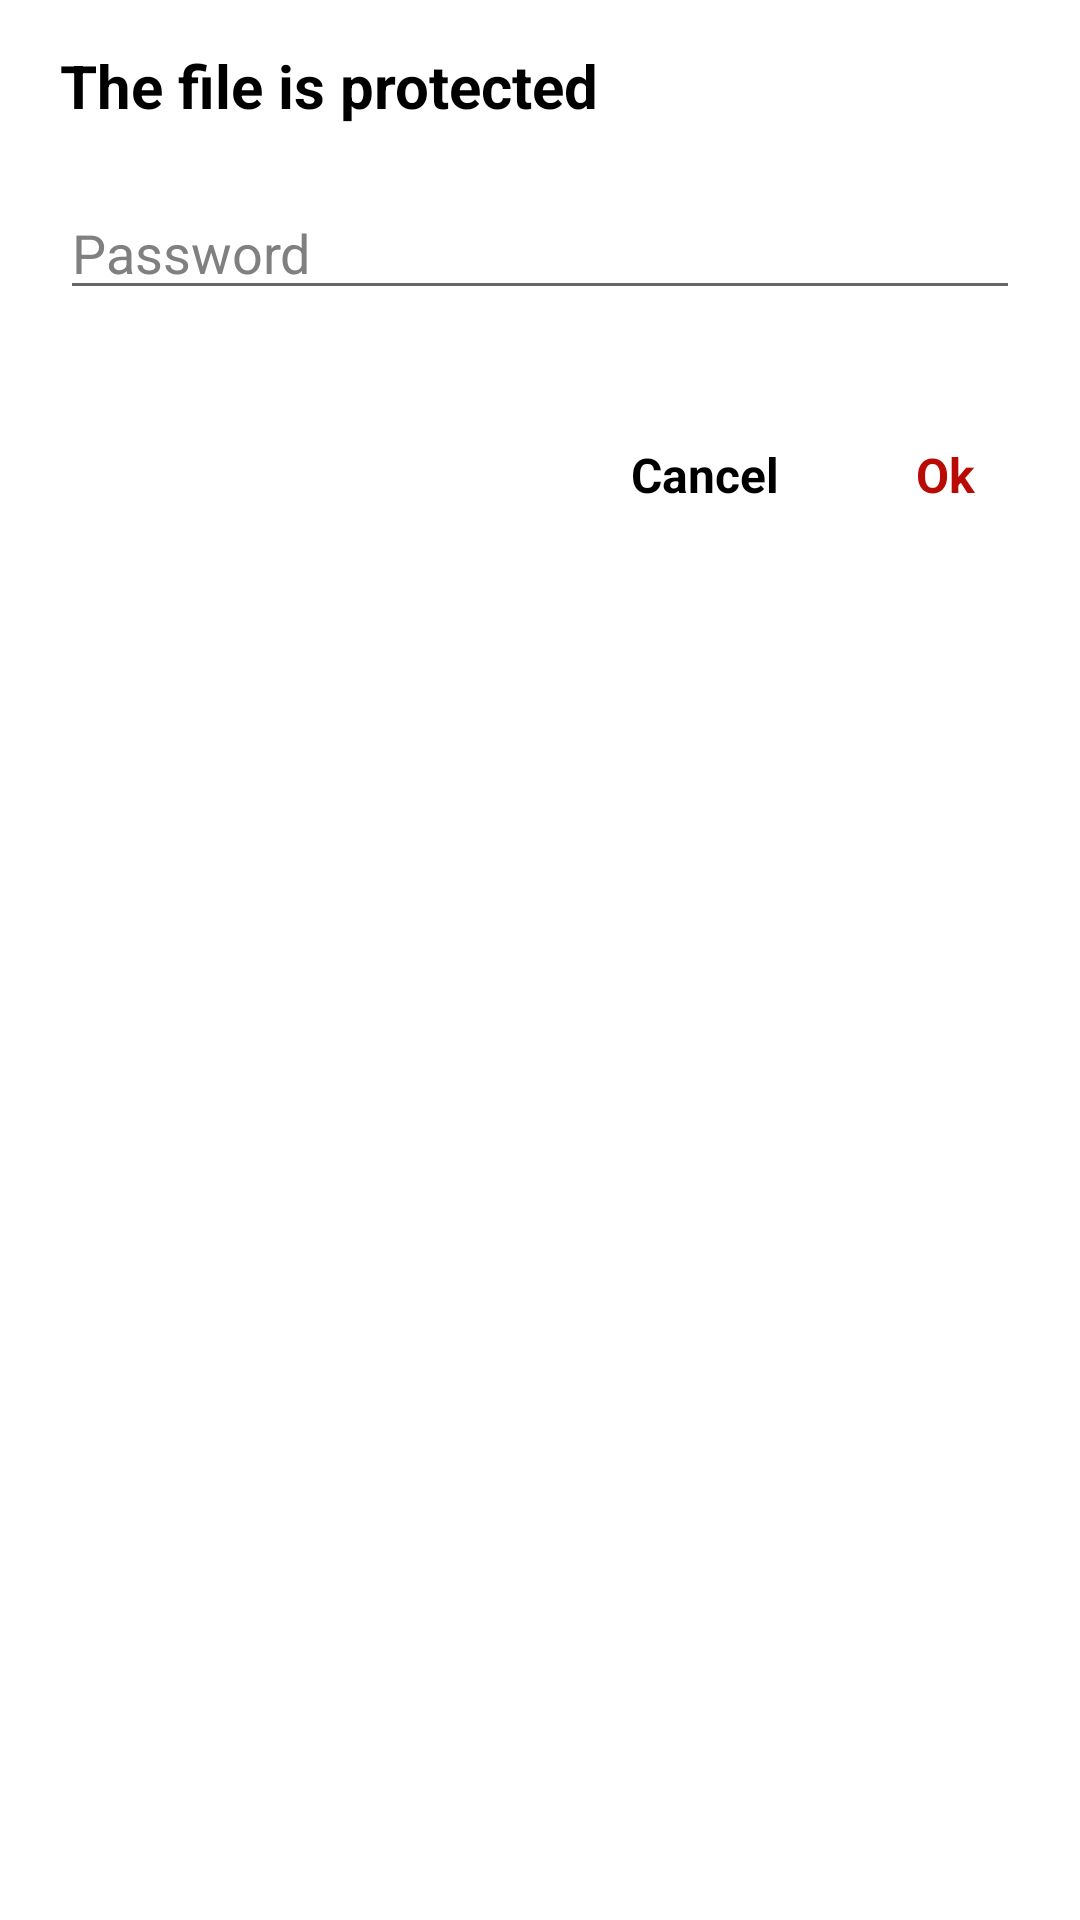

The Android layout XML behind this screen, and the referenced resources:
<!-- AndroidManifest.xml: application theme AppTheme -->
<!-- res/layout/layout_password.xml -->
<?xml version="1.0" encoding="utf-8"?>
<LinearLayout xmlns:android="http://schemas.android.com/apk/res/android"
    android:layout_width="match_parent"
    android:layout_height="wrap_content"
    xmlns:app="http://schemas.android.com/apk/res-auto"
    android:orientation="vertical"
    android:padding="@dimen/dimen_10dp">

    <TextView
        android:layout_width="match_parent"
        android:layout_height="wrap_content"
        android:text="@string/file_is_protected"
        android:textStyle="bold"
        android:textSize="@dimen/dimen_20dp"
        android:layout_marginStart="@dimen/dimen_10dp"
        android:layout_marginTop="@dimen/dimen_5dp"
        android:textColor="?textColor"
        />

    <com.google.android.material.textfield.TextInputEditText
        android:id="@+id/editText"
        android:layout_width="match_parent"
        android:layout_height="wrap_content"
        android:layout_marginTop="@dimen/dimen_20dp"
        android:layout_marginStart="@dimen/dimen_10dp"
        android:layout_marginEnd="@dimen/dimen_10dp"
        android:textColor="?textColor"
        android:hint="@string/password"
        android:textColorHint="@color/gray"
        app:errorTextAppearance="@style/error_appearance"
        app:errorEnabled="true"
        />

    <RelativeLayout
        android:layout_width="match_parent"
        android:layout_height="wrap_content"
        android:layout_marginTop="@dimen/dimen_30dp">

        <TextView
            android:id="@+id/tvOk"
            android:layout_width="@dimen/dimen_70dp"
            android:layout_height="@dimen/dimen_50dp"
            android:layout_alignParentEnd="true"
            android:textColor="@color/app_default_color"
            android:text="@string/ok"
            android:gravity="center"
            android:background="?selectableItemBackground"
            android:textSize="16sp"
            android:textStyle="bold"
            />

        <TextView
            android:id="@+id/tvCancel"
            android:layout_width="@dimen/dimen_70dp"
            android:layout_height="@dimen/dimen_50dp"
            android:textColor="?textColor"
            android:text="@string/cancel"
            android:gravity="center"
            android:background="?selectableItemBackground"
            android:layout_toStartOf="@+id/tvOk"
            android:layout_marginEnd="@dimen/dimen_10dp"
            android:textSize="16sp"
            android:textStyle="bold"
            />

    </RelativeLayout>
</LinearLayout>
<!-- resources referenced by this layout -->
<resources>
  <color name="app_default_color">#BA0A05</color>
  <color name="gray">#808080</color>
  <dimen name="dimen_10dp">10dp</dimen>
  <dimen name="dimen_20dp">20dp</dimen>
  <dimen name="dimen_30dp">30dp</dimen>
  <dimen name="dimen_50dp">50dp</dimen>
  <dimen name="dimen_5dp">5dp</dimen>
  <dimen name="dimen_70dp">70dp</dimen>
  <string name="cancel">Cancel</string>
  <string name="file_is_protected">The file is protected</string>
  <string name="ok">Ok</string>
  <string name="password">Password</string>
  <style name="error_appearance" parent="@android:style/TextAppearance">
          <item name="android:textColor">?textColor</item>
          <item name="android:textSize">12sp</item>
      </style>
  <style name="AppTheme" parent="BaseTheme.Light" />
  <style name="BaseTheme.Light" parent="Theme.MaterialComponents.Light">
          <item name="colorPrimary">@color/colorPrimary</item>
          <item name="colorPrimaryVariant">@color/colorPrimary</item>
          <item name="colorOnPrimary">@color/colorOnPrimary</item>
          <item name="colorSecondary">@color/colorSecondary</item>
          <item name="colorOnSecondary">@color/colorOnSecondary</item>
          <item name="android:statusBarColor">@color/app_default_transparent</item>
          <item name="windowActionBar">false</item>
          <item name="windowNoTitle">true</item>
          <item name="windowActionModeOverlay">true</item>
          <item name="iconTint">@color/black</item>
          <item name="errorTextColor">@color/black</item>
  
          <item name="textColor">@color/black</item>
          <item name="navBackground">@color/white</item>
          <item name="background">@color/white</item>
          <item name="toolbarColor">@color/white</item>
          <item name="divider">@color/gray12</item>
          <item name="hintText">@color/gray</item>
          <item name="cardBackground">@color/white</item>
          <item name="imageTint">@color/black</item>
          <item name="android:windowBackground">@color/white</item>
      </style>
  <color name="colorPrimary">#ffffff</color>
  <color name="colorOnPrimary">@color/colorControlNormal</color>
  <color name="colorSecondary">@color/app_default_color</color>
  <color name="colorOnSecondary">@color/colorControlNormal</color>
  <color name="app_default_transparent">#C17B79</color>
  <color name="black">#FF000000</color>
  <color name="white">#FFFFFFFF</color>
  <color name="gray12">#E0E0E0</color>
  <color name="colorControlNormal">#222</color>
</resources>
